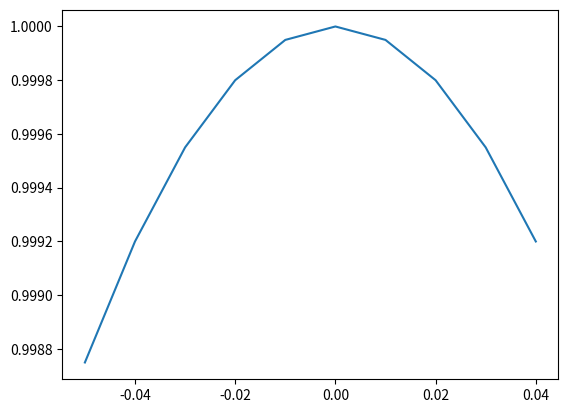

The matplotlib source for this figure:
import matplotlib.pyplot as plt    # 未完成
import numpy as np

x = np.arange(-0.05, 0.05, 0.01)

y = np.sqrt(1**2 - x**2)

plt.plot(x, y)
plt.show()#